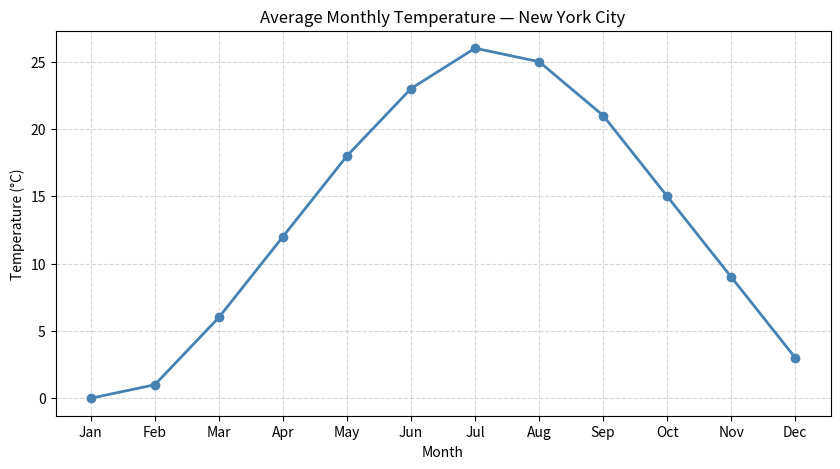
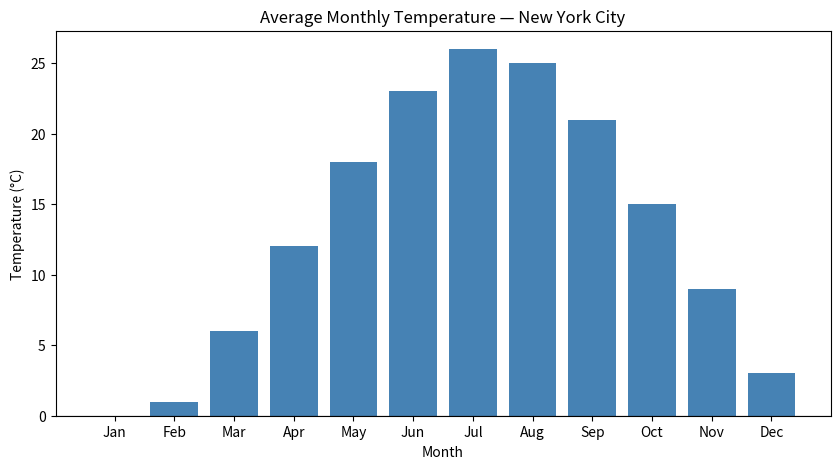
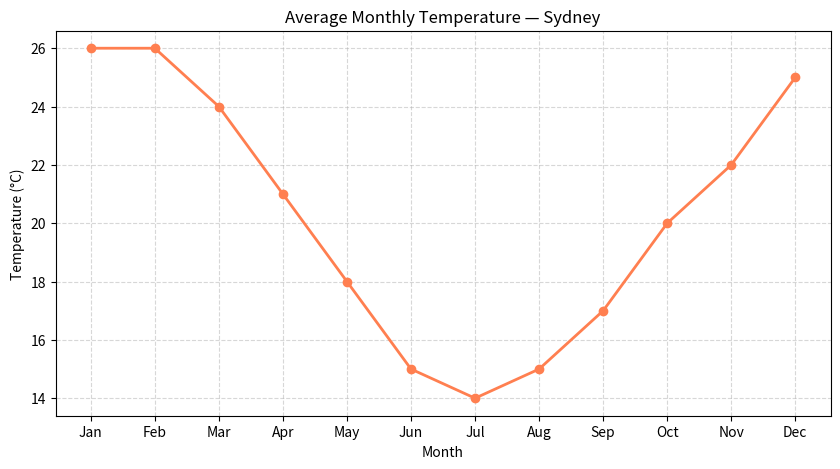

Source code (Python) for these figures, in order:
import pandas as pd

data = {
    'month': ['Jan', 'Feb', 'Mar', 'Apr', 'May', 'Jun',
               'Jul', 'Aug', 'Sep', 'Oct', 'Nov', 'Dec'],
    'avg_temp_c': [0, 1, 6, 12, 18, 23, 26, 25, 21, 15, 9, 3]
}

df = pd.DataFrame(data)
df

temperatures = df['avg_temp_c']
print(temperatures)

df.head()

df.describe()

print(f"This dataset has {df.shape[0]} rows and {df.shape[1]} columns.")

import matplotlib.pyplot as plt

plt.figure(figsize=(10, 5))
plt.plot(df['month'], df['avg_temp_c'], marker='o', color='steelblue', linewidth=2)
plt.title('Average Monthly Temperature — New York City')
plt.xlabel('Month')
plt.ylabel('Temperature (°C)')
plt.grid(True, linestyle='--', alpha=0.5)
plt.show()

colors = ['steelblue' if t >= 0 else 'slateblue' for t in df['avg_temp_c']]

plt.figure(figsize=(10, 5))
plt.bar(df['month'], df['avg_temp_c'], color=colors)
plt.title('Average Monthly Temperature — New York City')
plt.xlabel('Month')
plt.ylabel('Temperature (°C)')
plt.axhline(y=0, color='black', linewidth=0.8)
plt.show()

CITY = "Sydney" #@param ["New York", "Sydney", "London", "Nairobi"]

city_data = {
    "New York":  [0,  1,  6, 12, 18, 23, 26, 25, 21, 15,  9,  3],
    "Sydney":    [26, 26, 24, 21, 18, 15, 14, 15, 17, 20, 22, 25],
    "London":    [6,  6,  9, 12, 15, 18, 20, 20, 17, 13,  9,  6],
    "Nairobi":   [22, 23, 23, 22, 21, 19, 18, 19, 21, 22, 21, 21]
}

months = ['Jan', 'Feb', 'Mar', 'Apr', 'May', 'Jun', 'Jul', 'Aug', 'Sep', 'Oct', 'Nov', 'Dec']
temps = city_data[CITY]

plt.figure(figsize=(10, 5))
plt.plot(months, temps, marker='o', color='coral', linewidth=2)
plt.title(f'Average Monthly Temperature — {CITY}')
plt.xlabel('Month')
plt.ylabel('Temperature (°C)')
plt.grid(True, linestyle='--', alpha=0.5)
plt.show()
